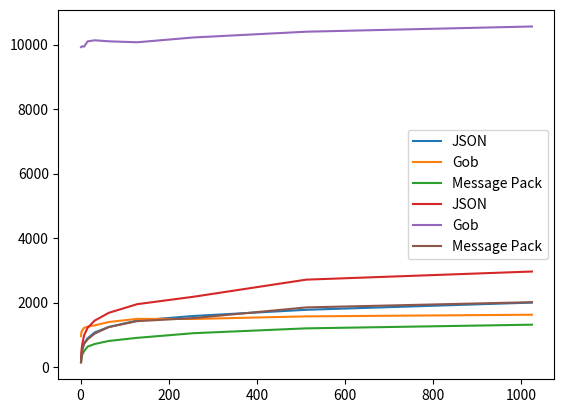

Recreate this plot in Python.
import matplotlib.pyplot as plt

ns_encode = [2**x for x in range(11)];
data = {
  'JSON': [159.1, 335.7, 576.7, 737.4,  889.0, 1071, 1241, 1439, 1582,1774, 1997],
  'Gob': [958.5, 1092, 1136, 1213, 1251, 1291, 1395, 1492, 1489, 1570, 1621],
  'Message Pack': [145.5, 279.8, 386.8, 491.7, 631.8, 712.8, 807.4, 903.2, 1048, 1198, 1312],
}
for (label, values) in data.items():
    plt.plot(ns_encode, values, label=label)
plt.legend()
plt.show()

ns_decode = [2**x for x in range(11)];
data = {
  'JSON': [163.6, 514.7, 721.0, 982.1, 1215, 1439, 1680,1947, 2178, 2709, 2961],
  'Gob': [9922, 9935, 9946, 9937, 10100, 10134, 10102, 10072, 10221, 10400, 10562],
  'Message Pack': [139.6, 358.2, 525.3,  713.8, 857.3, 1035, 1238, 1421, 1516, 1848, 2010],
}
for (label, values) in data.items():
    plt.plot(ns_decode, values, label=label)
plt.legend()
plt.show()
